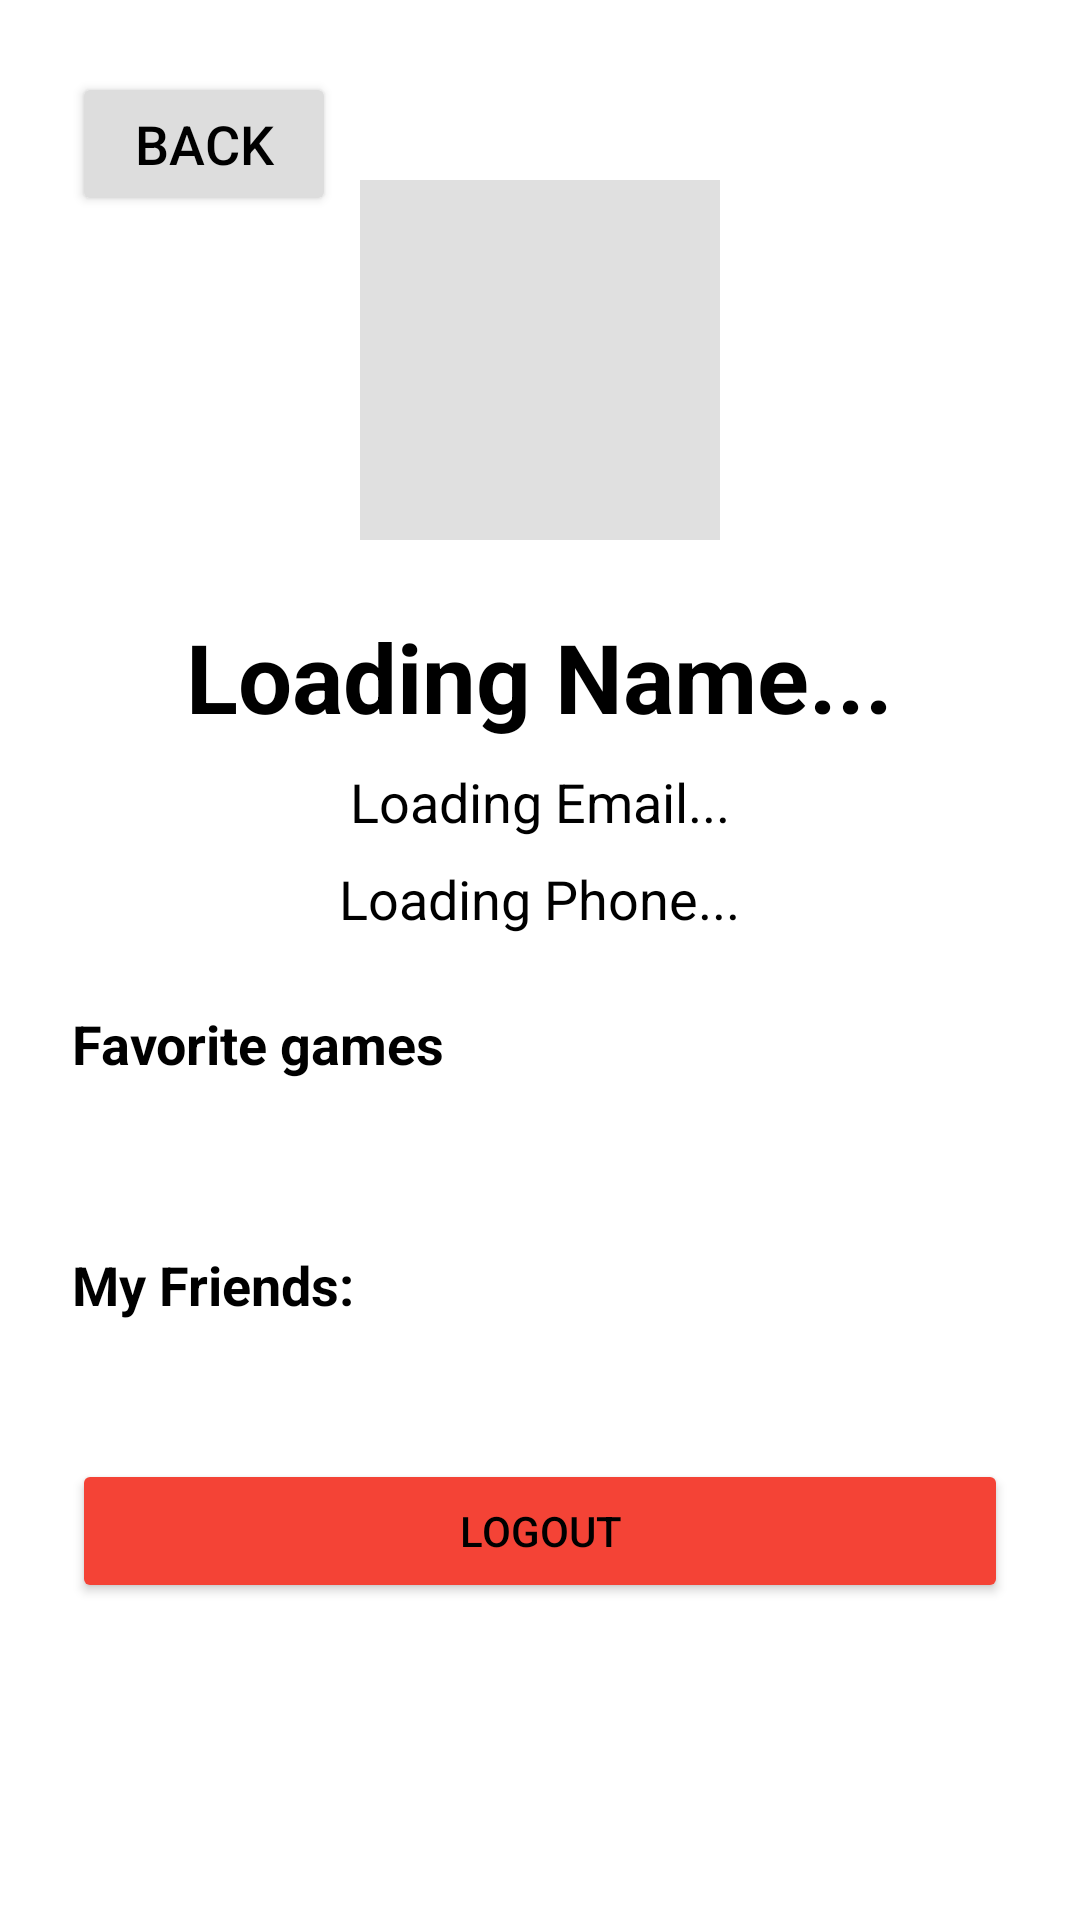

The Android layout XML behind this screen, and the referenced resources:
<!-- AndroidManifest.xml: application theme Theme.Matchmaking_mate -->
<!-- res/layout/fragment_profile.xml -->
<?xml version="1.0" encoding="utf-8"?>
<androidx.constraintlayout.widget.ConstraintLayout
    xmlns:android="http://schemas.android.com/apk/res/android"
    xmlns:app="http://schemas.android.com/apk/res-auto"
    android:layout_width="match_parent"
    android:layout_height="match_parent"
    android:background="@color/backgroundColor"
    android:padding="24dp"
    android:layoutDirection="ltr">

    <Button
        android:id="@+id/btnBackProf"
        android:layout_width="wrap_content"
        android:layout_height="wrap_content"
        android:backgroundTint="@color/outline_color"
        android:padding="10dp"
        android:text="@string/back"
        android:textColor="@color/textColor"
        android:textSize="18sp"
        app:layout_constraintStart_toStartOf="parent"
        app:layout_constraintTop_toTopOf="parent" />

    <LinearLayout
        android:layout_width="match_parent"
        android:layout_height="wrap_content"
        android:layout_marginBottom="46dp"
        android:gravity="center_horizontal"
        android:orientation="vertical"
        app:layout_constraintBottom_toBottomOf="parent"
        app:layout_constraintEnd_toEndOf="parent"
        app:layout_constraintStart_toStartOf="parent"
        app:layout_constraintTop_toTopOf="parent">

        <ImageView
            android:layout_width="120dp"
            android:layout_height="120dp"
            android:layout_marginBottom="24dp"
            android:background="#E0E0E0"
            android:padding="20dp"
            android:src="@android:drawable/sym_def_app_icon" />

        <TextView
            android:id="@+id/tvProfileName"
            android:layout_width="wrap_content"
            android:layout_height="wrap_content"
            android:layout_marginBottom="8dp"
            android:text="Loading Name..."
            android:textColor="@color/textColor"
            android:textSize="32sp"
            android:textStyle="bold" />

        <TextView
            android:id="@+id/tvProfileEmail"
            android:layout_width="wrap_content"
            android:layout_height="wrap_content"
            android:layout_marginBottom="8dp"
            android:text="Loading Email..."
            android:textColor="@color/textColor"
            android:textSize="18sp" />

        <TextView
            android:id="@+id/tvProfilePhone"
            android:layout_width="wrap_content"
            android:layout_height="wrap_content"
            android:layout_marginBottom="24dp"
            android:text="Loading Phone..."
            android:textColor="@color/textColor"
            android:textSize="18sp" />

        <TextView
            android:layout_width="match_parent"
            android:layout_height="wrap_content"
            android:layout_marginBottom="12dp"
            android:text="@string/profileFavGame"
            android:textSize="18sp"
            android:textStyle="bold" />

        <com.google.android.material.chip.ChipGroup
            android:id="@+id/chipGroupGames"
            android:layout_width="match_parent"
            android:layout_height="wrap_content"
            android:layout_marginBottom="32dp"
            app:chipSpacing="8dp"
            app:singleSelection="false" />

        <TextView
            android:layout_width="match_parent"
            android:layout_height="wrap_content"
            android:layout_marginTop="12dp"
            android:layout_marginBottom="12dp"
            android:text="@string/myFriends"
            android:textSize="18sp"
            android:textStyle="bold" />

        <com.google.android.material.chip.ChipGroup
            android:id="@+id/chipGroupFriends"
            android:layout_width="match_parent"
            android:layout_height="wrap_content"
            android:layout_marginBottom="24dp"
            app:chipSpacing="8dp"
            app:singleSelection="false" />

        <Button
            android:id="@+id/btnLogout"
            android:layout_width="match_parent"
            android:layout_height="wrap_content"
            android:layout_marginTop="10dp"
            android:backgroundTint="#F44336"
            android:text="@string/logout"
            android:textColor="@color/static_text_color"
            android:textColorLink="@color/static_text_color"
            app:icon="@android:drawable/ic_lock_power_off"
            app:iconGravity="textStart" />

    </LinearLayout>

</androidx.constraintlayout.widget.ConstraintLayout>
<!-- resources referenced by this layout -->
<resources>
  <color name="backgroundColor">#FFFFFF</color>
  <color name="outline_color">#DDDDDD</color>
  <color name="static_text_color">#000000</color>
  <color name="textColor">#000000</color>
  <string name="back">Back</string>
  <string name="logout">Logout</string>
  <string name="myFriends">My Friends:</string>
  <string name="profileFavGame">Favorite games</string>
  <style name="Theme.Matchmaking_mate" parent="Base.Theme.Matchmaking_mate" />
  <style name="Base.Theme.Matchmaking_mate" parent="Theme.Material3.DayNight.NoActionBar">
          
          
          <item name="colorPrimary">@color/primaryColor</item>
          <item name="android:colorBackground">@color/backgroundColor</item>
          <item name="android:textColor">@color/textColor</item>
      </style>
  <color name="primaryColor">#4ADB85</color>
</resources>
